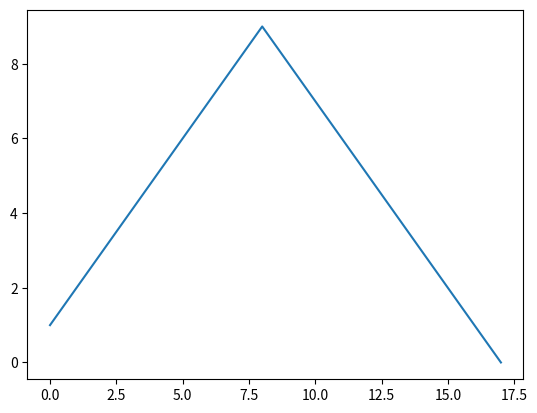
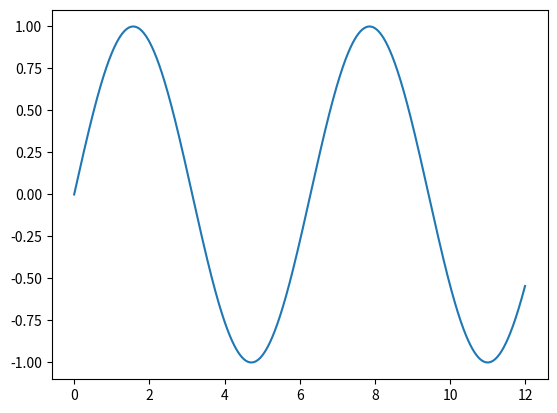
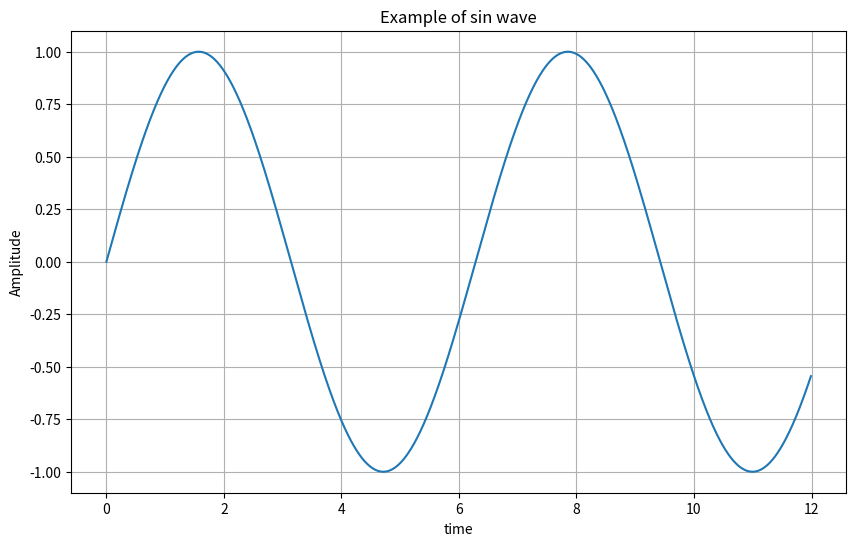
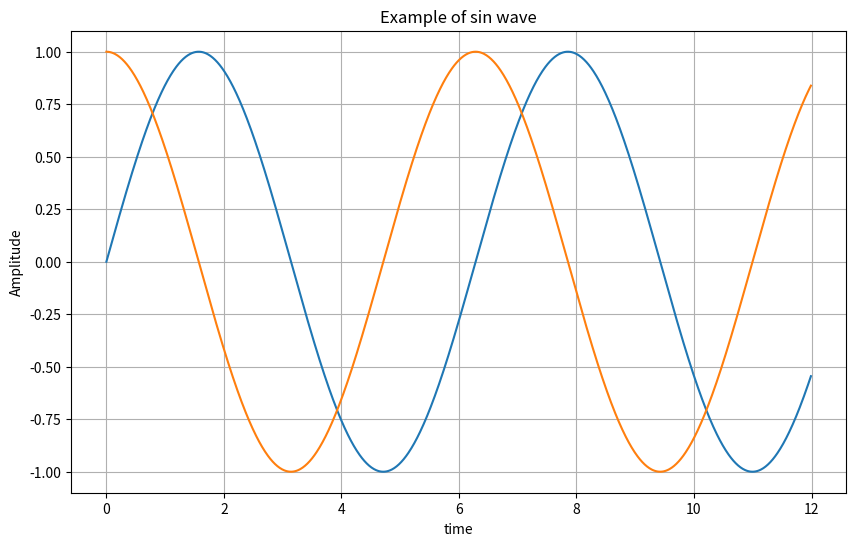
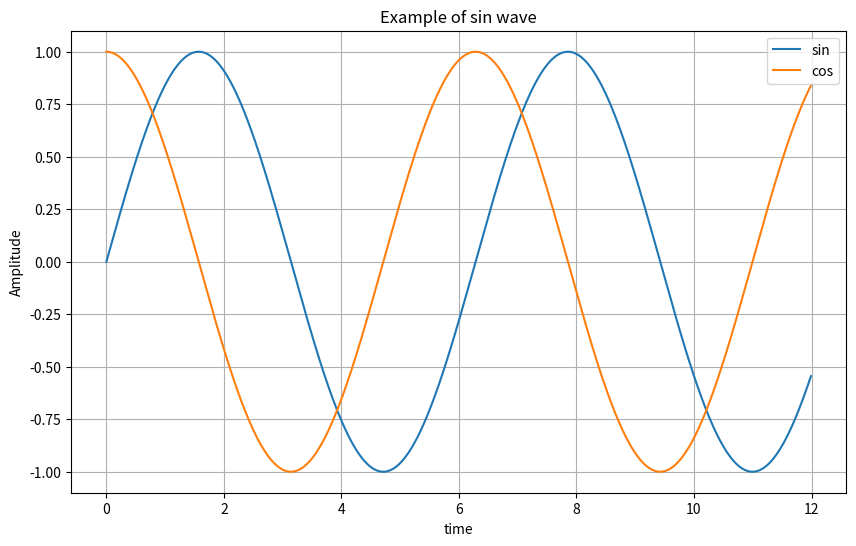
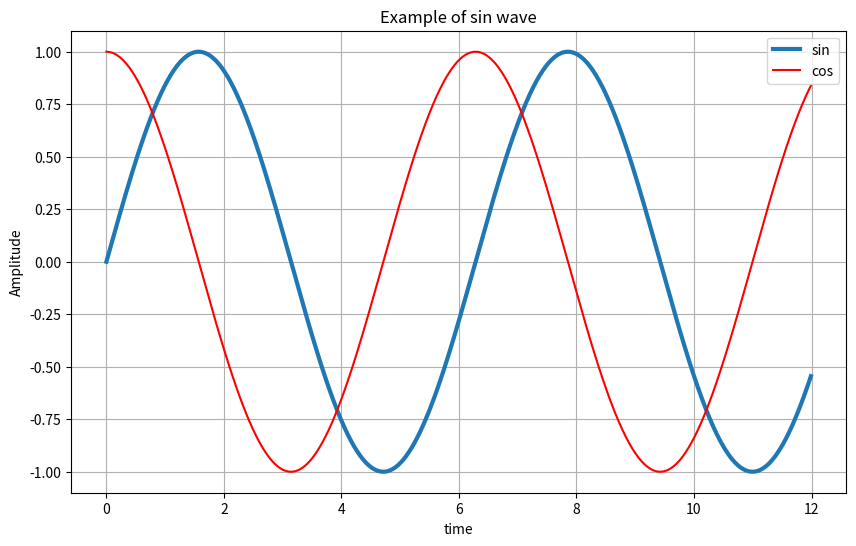
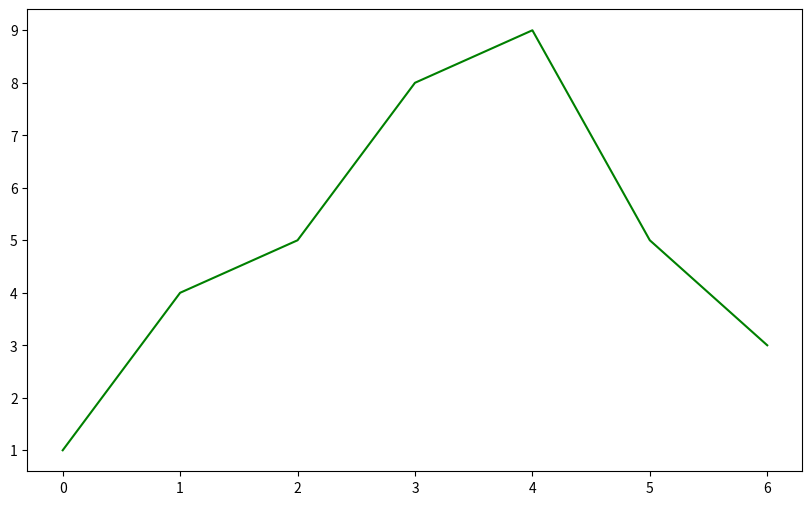
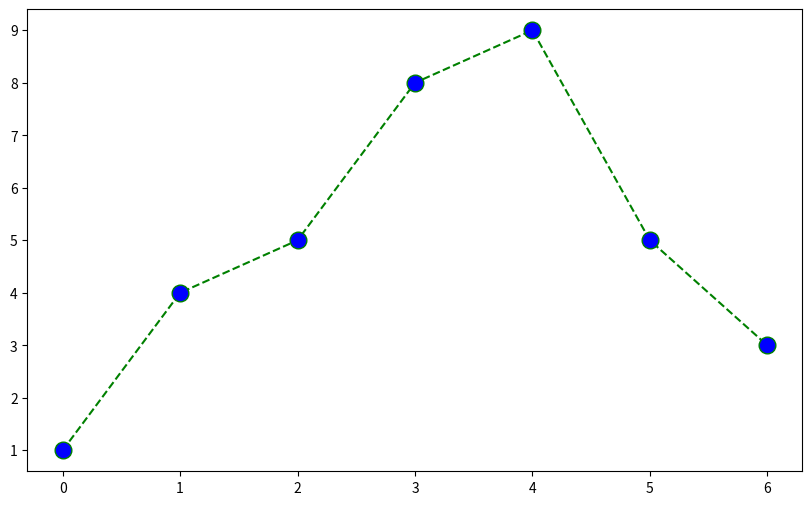
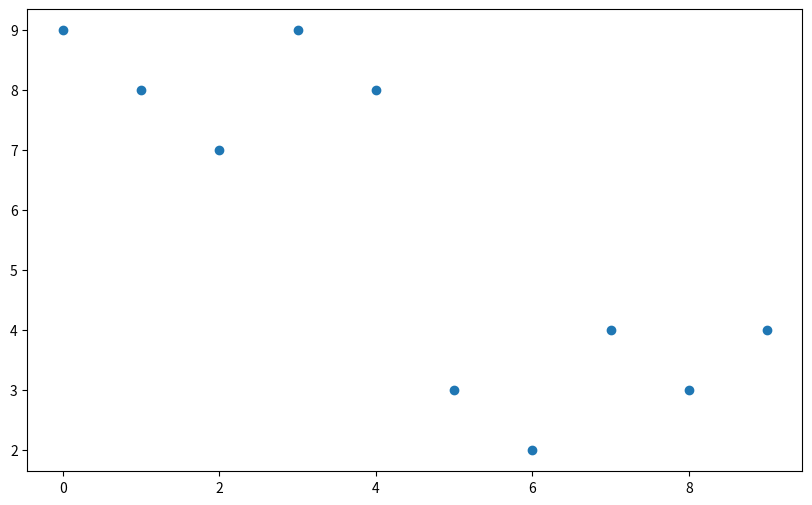
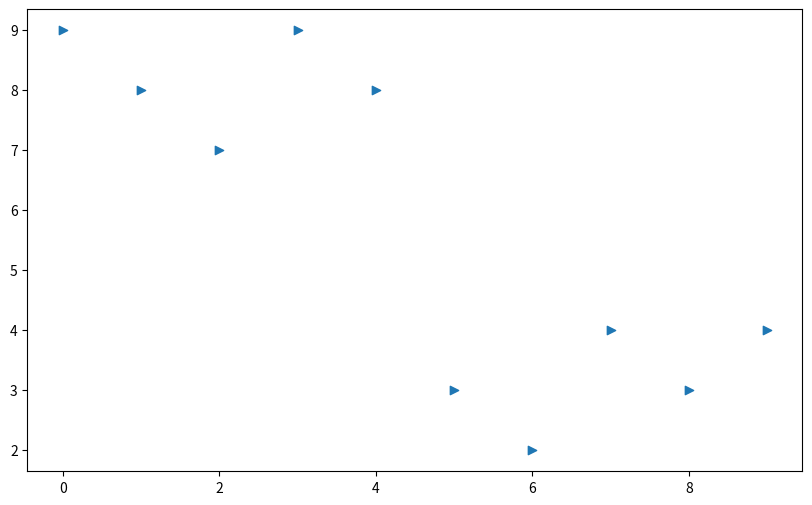
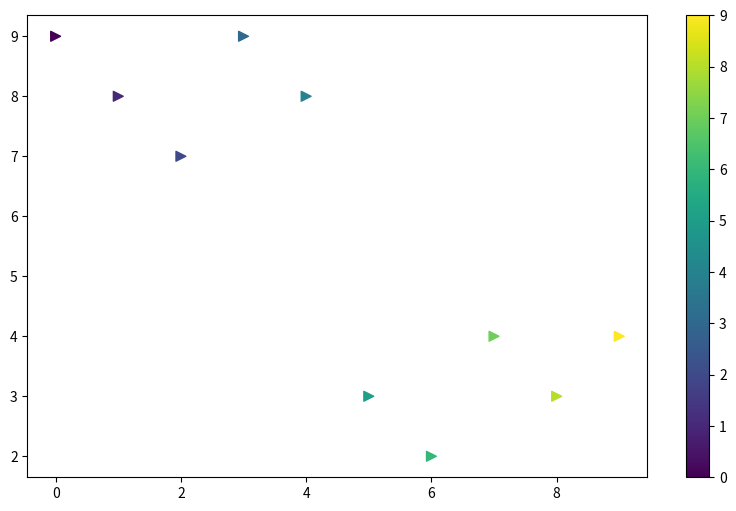
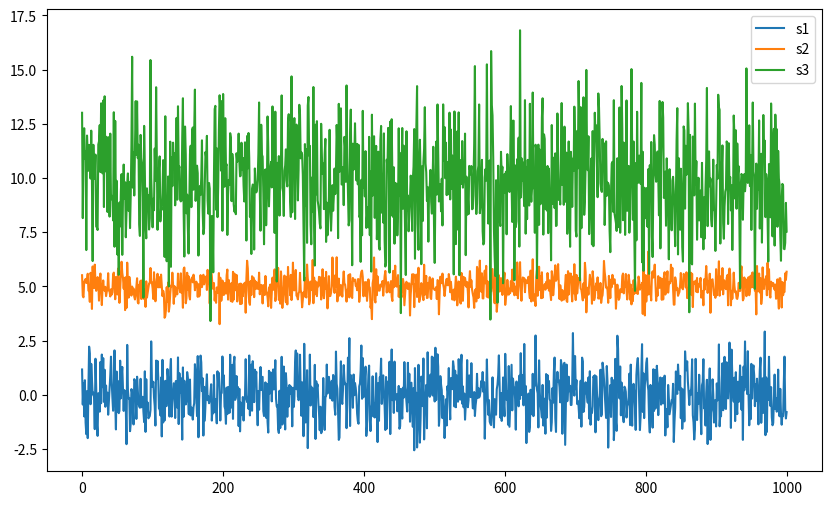
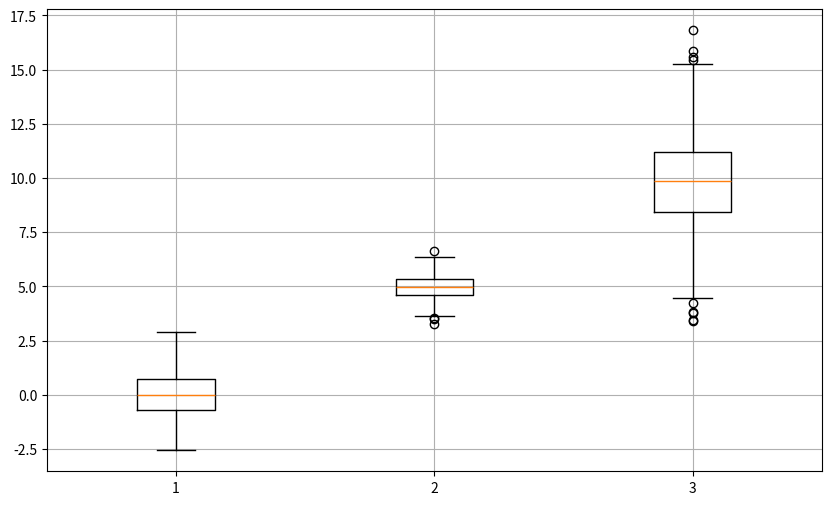

Generate these figures, in order, with matplotlib:
'''
[redacted]
'''

import matplotlib.pyplot as plt
#%matplotlib inline

plt.figure()
plt.plot([1,2,3,4,5,6,7,8,9,8,7,6,5,4,3,2,1,0])
plt.show()



import numpy as np
t = np.arange(0, 12, 0.01)
y = np.sin(t)

plt.figure()
plt.plot(t,y)
plt.show()



plt.figure( figsize = (10, 6) )
plt.plot(t,y)
plt.grid()
plt.xlabel('time')
plt.ylabel('Amplitude')
plt.title('Example of sin wave')
plt.show()



plt.figure( figsize = (10, 6) )
plt.plot(t, np.sin(t))
plt.plot(t, np.cos(t))
plt.grid()
plt.xlabel('time')
plt.ylabel('Amplitude')
plt.title('Example of sin wave')
plt.show()



plt.figure( figsize = (10, 6) )
plt.plot(t, np.sin(t), label='sin')
plt.plot(t, np.cos(t), label='cos')
plt.grid()
plt.legend()
plt.xlabel('time')
plt.ylabel('Amplitude')
plt.title('Example of sin wave')
plt.show()



# lw 옵션으로 선의 굵기 지정, color 옵션으로 선의 색상 지정
plt.figure( figsize = (10, 6) )
plt.plot(t, np.sin(t), lw=3, label='sin')
plt.plot(t, np.cos(t), 'r', label='cos')
plt.grid()
plt.legend()
plt.xlabel('time')
plt.ylabel('Amplitude')
plt.title('Example of sin wave')
plt.show()



t = [0,1,2,3,4,5,6]
y = [1,4,5,8,9,5,3]
plt.figure( figsize = (10, 6) )
plt.plot(t,y,color='green')
plt.show()


# linestyle : 선의 스타일, marker : 마킹
# markerfacecolor 옵션과 markersize 옵션으로 마커의 크기와 색상도 지정
t = [0,1,2,3,4,5,6]
y = [1,4,5,8,9,5,3]
plt.figure( figsize = (10, 6) )
plt.plot(t,y,color='green', linestyle='dashed', marker='o', markerfacecolor='blue', markersize=12)
plt.show()


# 선을 그리는 plot 명령 외에 점만 그리는 scatter 명령
t = np.array([0,1,2,3,4,5,6,7,8,9])
y = np.array([9,8,7,9,8,3,2,4,3,4])
plt.figure( figsize = (10, 6) )
plt.scatter(t,y)
plt.show()


# 선을 그리는 plot 명령 외에 점만 그리는 scatter 명령
t = np.array([0,1,2,3,4,5,6,7,8,9])
y = np.array([9,8,7,9,8,3,2,4,3,4])
plt.figure( figsize = (10, 6) )
plt.scatter(t,y, marker='>')
plt.show()



# x축 값인 t에 따라 색상을 바꾸는 color map을 지정
# 이 때, s 옵션은 마커의 크기
colormap = t

plt.figure( figsize = (10, 6) )
plt.scatter(t, y, s=50, c=colormap, marker='>')
plt.colorbar()
plt.show()



# numpy의 랜덤변수 함수를 이용해서 데이터 세 개를 만들어보자.
# 이 때 loc 옵션으로 평균값과 scale 옵션으로 표준편차도 지정하자.
#   ex) s1 : 평균값이 0이고, 표준편차가 1인 0~1000 사이의 수들의 집합
s1 = np.random.normal(loc=0, scale=1, size=1000)
s2 = np.random.normal(loc=5, scale=0.5, size=1000)
s3 = np.random.normal(loc=10, scale=2, size=1000)

plt.figure( figsize = (10, 6) )
plt.plot(s1, label='s1')
plt.plot(s2, label='s2')
plt.plot(s3, label='s3')
plt.legend()
plt.show()



# 이것을 boxplot 으로도 표현
plt.figure( figsize = (10, 6) )
plt.boxplot((s1, s2, s3))
plt.grid()
plt.show()
